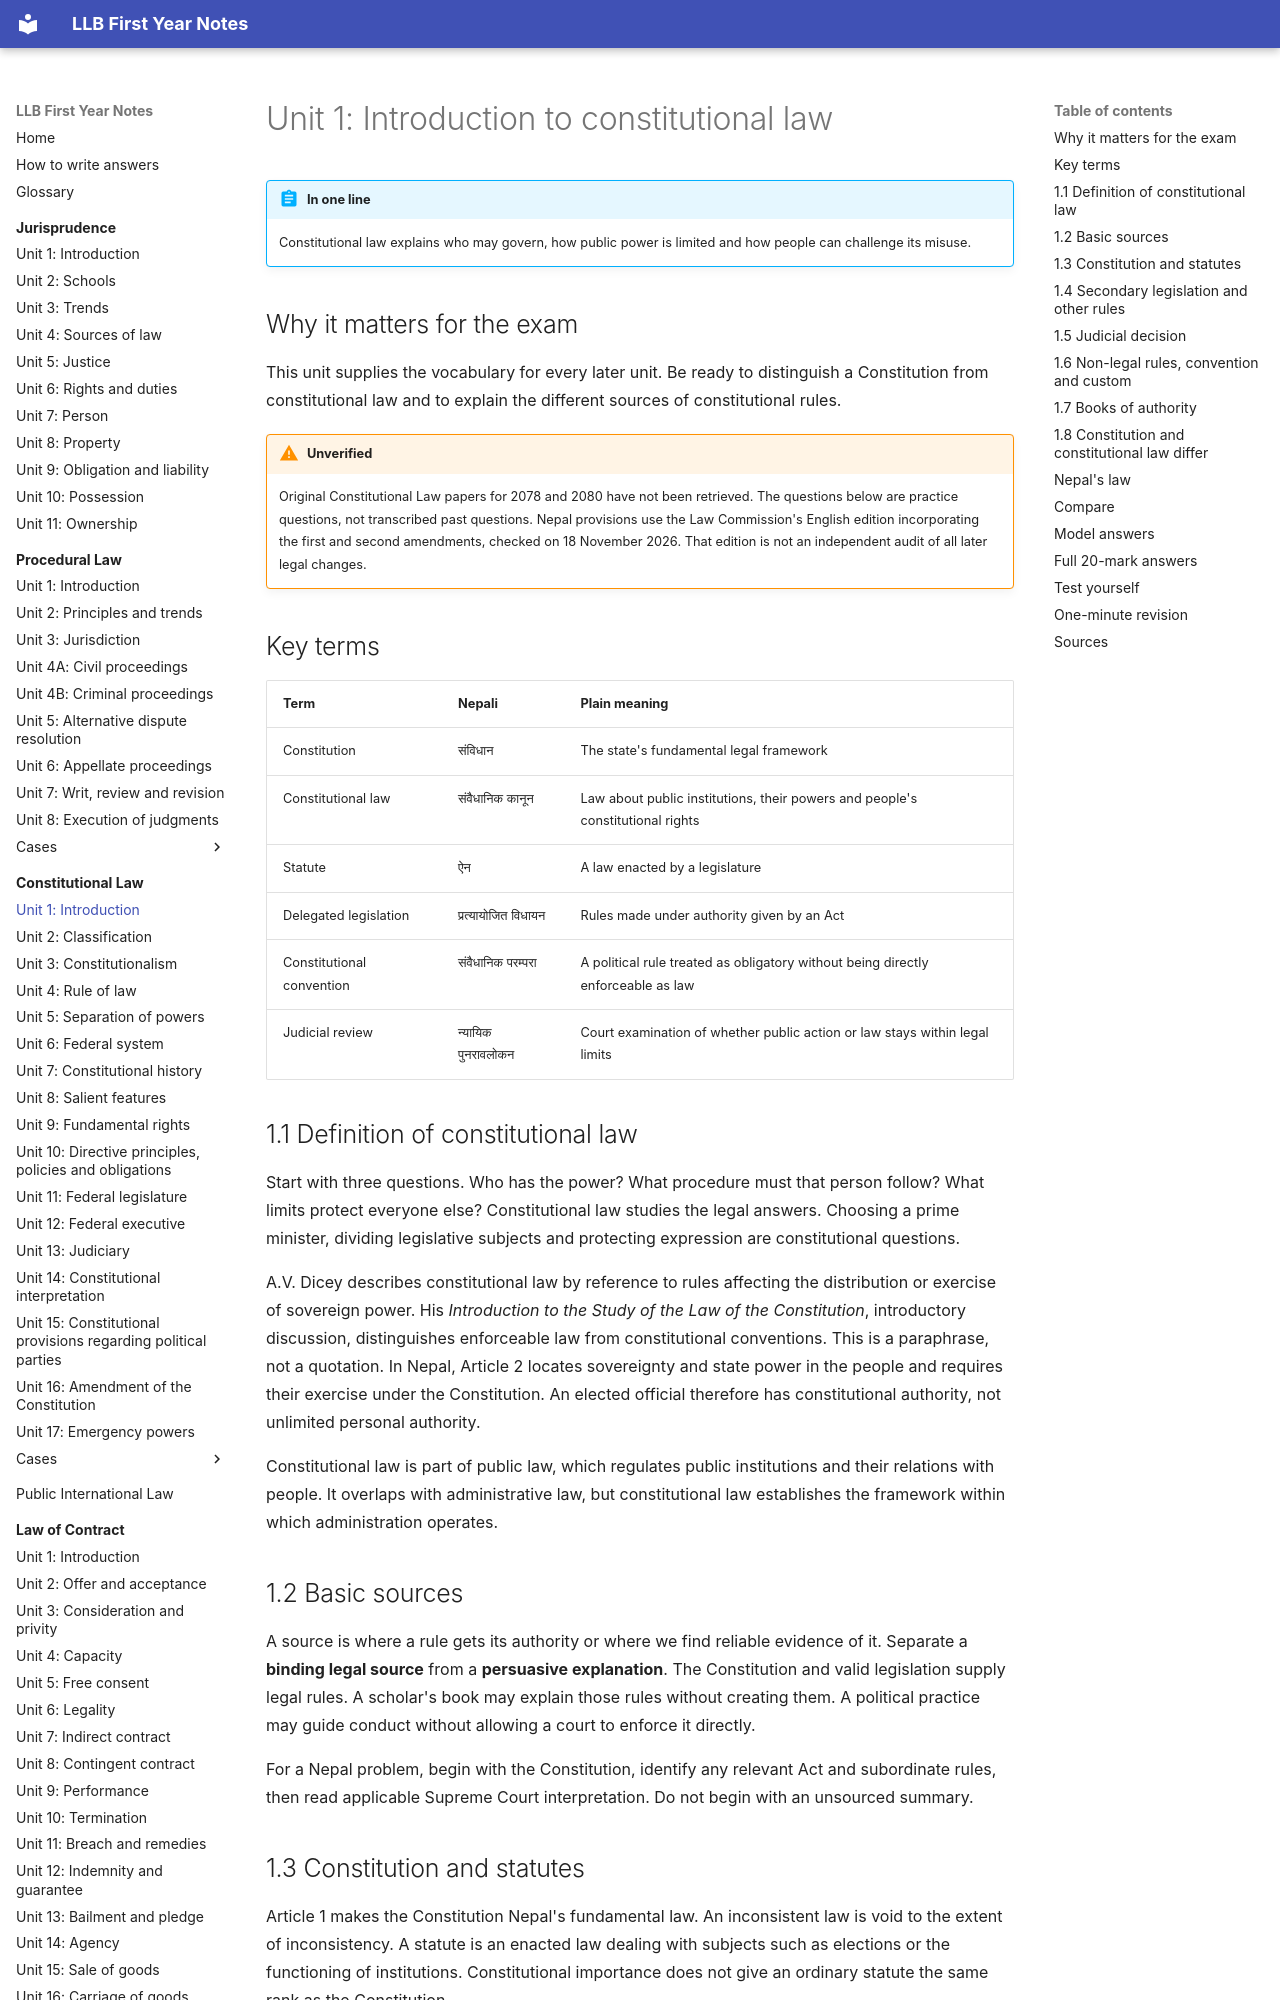

repository: amritghimire/llbnotes · page: constitutional-law/unit-01-introduction/index.html · generator: mkdocs

# Unit 1: Introduction to constitutional law

!!! abstract "In one line"
    Constitutional law explains who may govern, how public power is limited and how people can challenge its misuse.

## Why it matters for the exam

This unit supplies the vocabulary for every later unit. Be ready to distinguish a Constitution from constitutional law and to explain the different sources of constitutional rules.

!!! warning "Unverified"
    Original Constitutional Law papers for 2078 and 2080 have not been retrieved. The questions below are practice questions, not transcribed past questions. Nepal provisions use the Law Commission's English edition incorporating the first and second amendments, checked on 18 November 2026. That edition is not an independent audit of all later legal changes.

## Key terms

| Term | Nepali | Plain meaning |
|---|---|---|
| Constitution | संविधान | The state's fundamental legal framework |
| Constitutional law | संवैधानिक कानून | Law about public institutions, their powers and people's constitutional rights |
| Statute | ऐन | A law enacted by a legislature |
| Delegated legislation | प्रत्यायोजित विधायन | Rules made under authority given by an Act |
| Constitutional convention | संवैधानिक परम्परा | A political rule treated as obligatory without being directly enforceable as law |
| Judicial review | न्यायिक पुनरावलोकन | Court examination of whether public action or law stays within legal limits |

## 1.1 Definition of constitutional law

Start with three questions. Who has the power? What procedure must that person follow? What limits protect everyone else? Constitutional law studies the legal answers. Choosing a prime minister, dividing legislative subjects and protecting expression are constitutional questions.

A.V. Dicey describes constitutional law by reference to rules affecting the distribution or exercise of sovereign power. His *Introduction to the Study of the Law of the Constitution*, introductory discussion, distinguishes enforceable law from constitutional conventions. This is a paraphrase, not a quotation. In Nepal, Article 2 locates sovereignty and state power in the people and requires their exercise under the Constitution. An elected official therefore has constitutional authority, not unlimited personal authority.

Constitutional law is part of public law, which regulates public institutions and their relations with people. It overlaps with administrative law, but constitutional law establishes the framework within which administration operates.

## 1.2 Basic sources

A source is where a rule gets its authority or where we find reliable evidence of it. Separate a **binding legal source** from a **persuasive explanation**. The Constitution and valid legislation supply legal rules. A scholar's book may explain those rules without creating them. A political practice may guide conduct without allowing a court to enforce it directly.

For a Nepal problem, begin with the Constitution, identify any relevant Act and subordinate rules, then read applicable Supreme Court interpretation. Do not begin with an unsourced summary.

## 1.3 Constitution and statutes

Article 1 makes the Constitution Nepal's fundamental law. An inconsistent law is void to the extent of inconsistency. A statute is an enacted law dealing with subjects such as elections or the functioning of institutions. Constitutional importance does not give an ordinary statute the same rank as the Constitution.

**Example.** If an Act regulates an election, both the legislature's authority to enact it and its treatment of rights must fit the Constitution. Passing the Act by a large majority does not itself remove constitutional limits.

## 1.4 Secondary legislation and other rules

An Act can authorize another body to make detailed rules. These rules must stay within both the enabling Act and the Constitution. A minister cannot create authority merely by naming a document a guideline.

Distinguish these instruments from parliamentary procedure made under Article 104 and an ordinance under Article 114. An ordinance has the force and effect of an Act while valid, subject to constitutional conditions. It is not merely a departmental rule. Its expiry and approval rules must be examined separately.

## 1.5 Judicial decision

Courts decide disputes and interpret legal provisions. Article 128(2) gives the Supreme Court final authority to interpret the Constitution and laws. Article 128(4) requires compliance with its constitutional or legal interpretations and legal principles laid down in deciding cases.

Read the issue, material facts and reasoning before extracting a precedent. A party's argument printed in a judgment is not necessarily the court's holding. Historical judgments interpret the legal instrument applicable then, even when they help explain a continuing principle.
